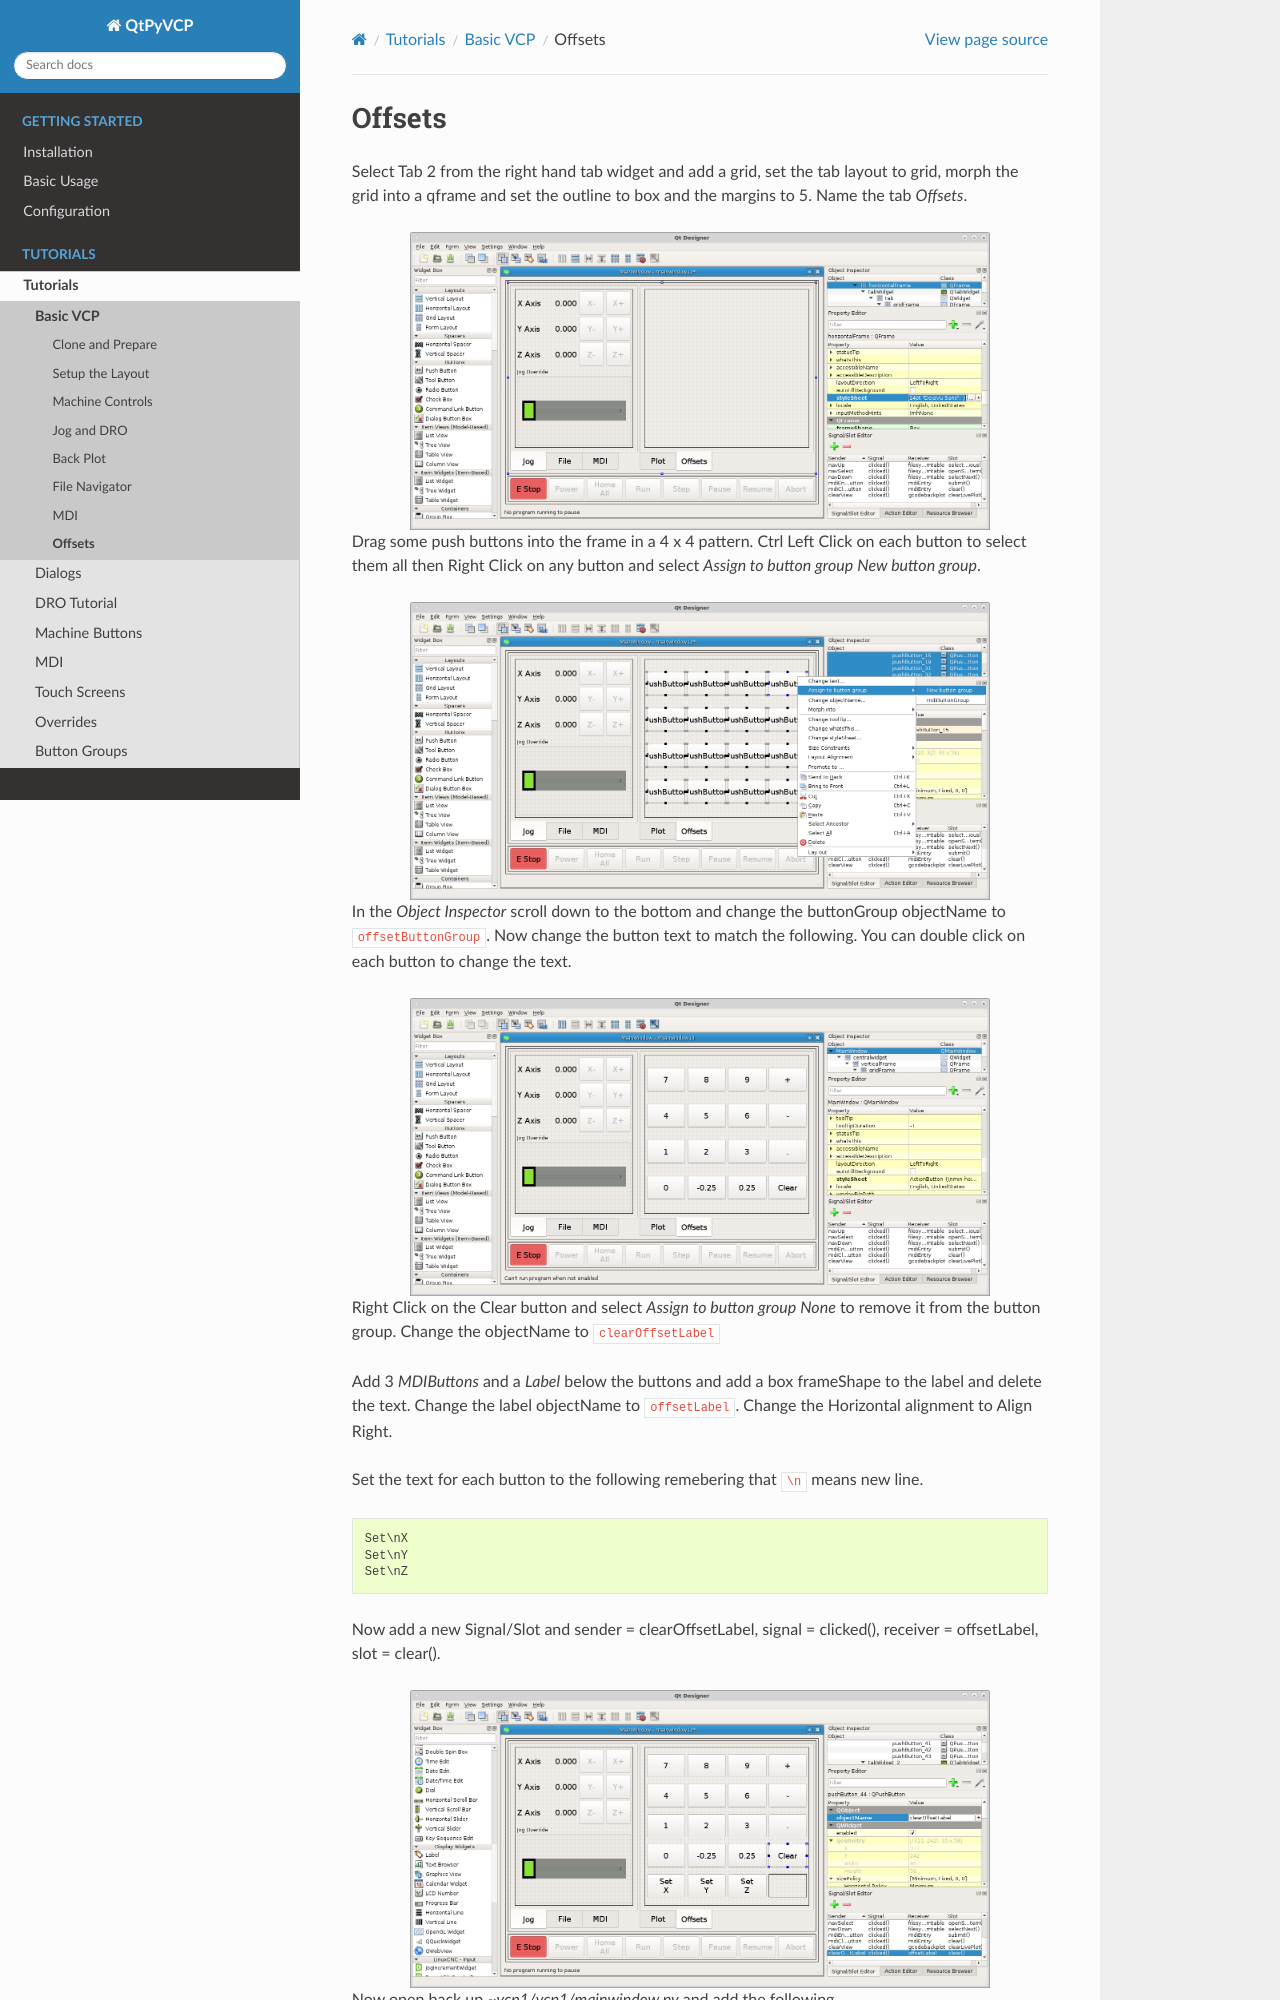

repository: kcjengr/qtpyvcp · page: tutorials/basic_vcp/basic_vcp_08.html · generator: sphinx

=======
Offsets
=======


Select Tab 2 from the right hand tab widget and add a grid, set the tab layout
to grid, morph the grid into a qframe and set the outline to box and the margins
to 5. Name the tab `Offsets`.

.. image:: images/vcp1-designer-26.png
   :align: center
   :scale: 40 %

Drag some push buttons into the frame in a 4 x 4 pattern. Ctrl Left Click on
each button to select them all then Right Click on any button and select `Assign
to button group` `New button group`.

.. image:: images/vcp1-designer-27.png
   :align: center
   :scale: 40 %

In the `Object Inspector` scroll down to the bottom and change the buttonGroup
objectName to ``offsetButtonGroup``. Now change the button text to match the
following. You can double click on each button to change the text.

.. image:: images/vcp1-designer-28.png
   :align: center
   :scale: 40 %

Right Click on the Clear button and select `Assign to button group` `None` to
remove it from the button group. Change the objectName to ``clearOffsetLabel``

Add 3 `MDIButtons` and a `Label` below the buttons and add a box frameShape to
the label and delete the text. Change the label objectName to ``offsetLabel``.
Change the Horizontal alignment to Align Right.

Set the text for each button to the following remebering that ``\n`` means new
line.
::

    Set\nX
    Set\nY
    Set\nZ

Now add a new Signal/Slot and sender = clearOffsetLabel, signal = clicked(),
receiver = offsetLabel, slot = clear().

.. image:: images/vcp1-designer-29.png
   :align: center
   :scale: 40 %

Now open back up `~vcp1/vcp1/mainwindow.py` and add the following
::
